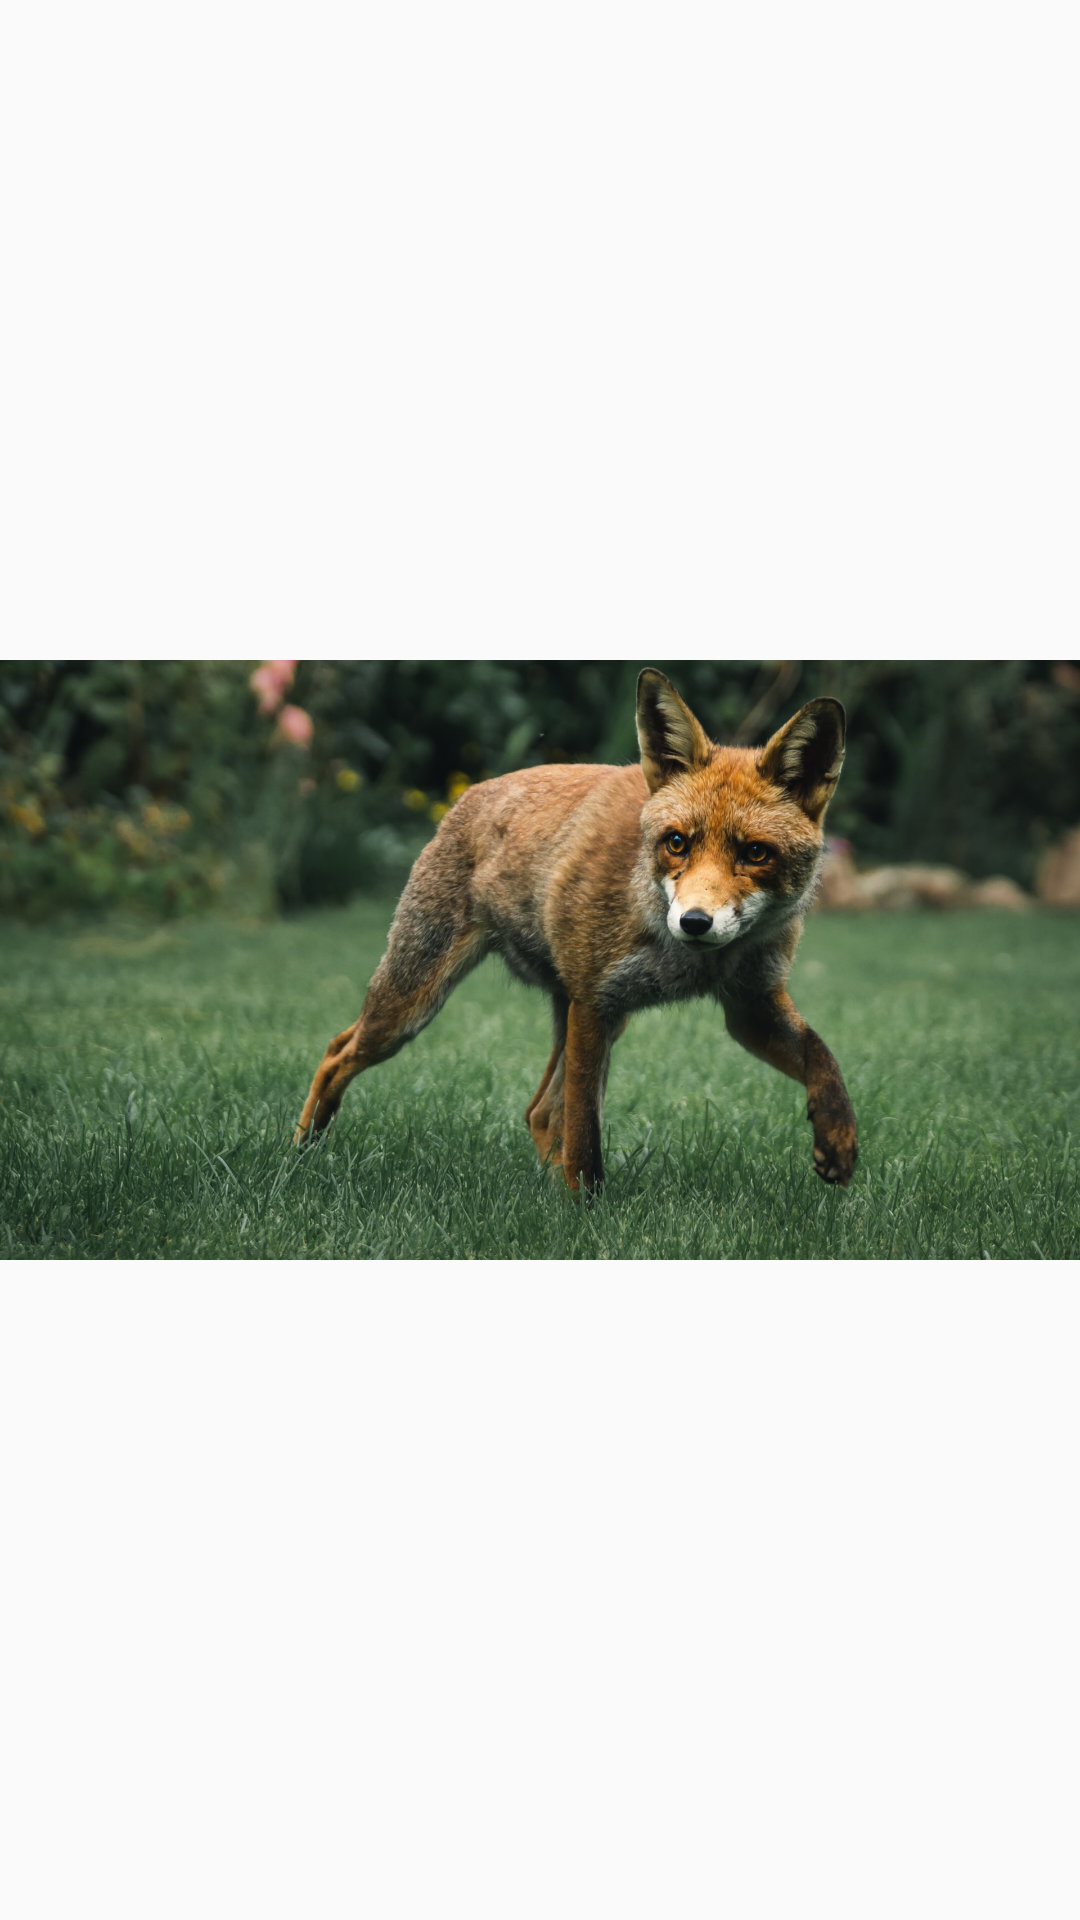

The Android layout XML behind this screen, and the referenced resources:
<!-- AndroidManifest.xml: application theme Theme.Cargo -->
<!-- res/layout/photo_item_second.xml -->
<?xml version="1.0" encoding="utf-8"?>
<androidx.constraintlayout.widget.ConstraintLayout xmlns:android="http://schemas.android.com/apk/res/android"
    xmlns:app="http://schemas.android.com/apk/res-auto"
    android:layout_width="match_parent"
    android:layout_height="wrap_content"
    android:layout_margin="10dp">

    <ImageView
        android:id="@+id/gal_image"
        android:layout_width="match_parent"
        android:layout_height="200dp"
        android:contentDescription="@string/gal_image"
        android:scaleType="centerCrop"
        android:src="@drawable/default_img"
        android:transitionName="@string/image_trans"
        app:layout_constraintBottom_toBottomOf="parent"
        app:layout_constraintLeft_toLeftOf="parent"
        app:layout_constraintRight_toRightOf="parent"
        app:layout_constraintTop_toTopOf="parent" />

</androidx.constraintlayout.widget.ConstraintLayout>
<!-- resources referenced by this layout -->
<resources>
  <!-- drawable default_img: jpg bitmap (drawable-v24, 470462 bytes) -->
  <string name="gal_image">Gallery Image</string>
  <string name="image_trans">Transition Image</string>
  <style name="Theme.Cargo" parent="Theme.AppCompat.Light.NoActionBar">
          
          <item name="android:textColorSecondary">@color/white</item>
          <item name="colorPrimary">@color/app_color</item>
          <item name="colorPrimaryVariant">@color/app_color</item>
          <item name="colorOnPrimary">@color/white</item>
          
          <item name="colorSecondary">@color/teal_200</item>
          <item name="colorSecondaryVariant">@color/teal_700</item>
          <item name="colorOnSecondary">@color/black</item>
          
          <item name="android:statusBarColor" tools:targetApi="l">?attr/colorPrimaryVariant</item>
          
      </style>
  <color name="white">#FFFFFFFF</color>
  <color name="app_color">#03070A</color>
  <color name="teal_200">#FF03DAC5</color>
  <color name="teal_700">#FF018786</color>
  <color name="black">#FF000000</color>
</resources>
